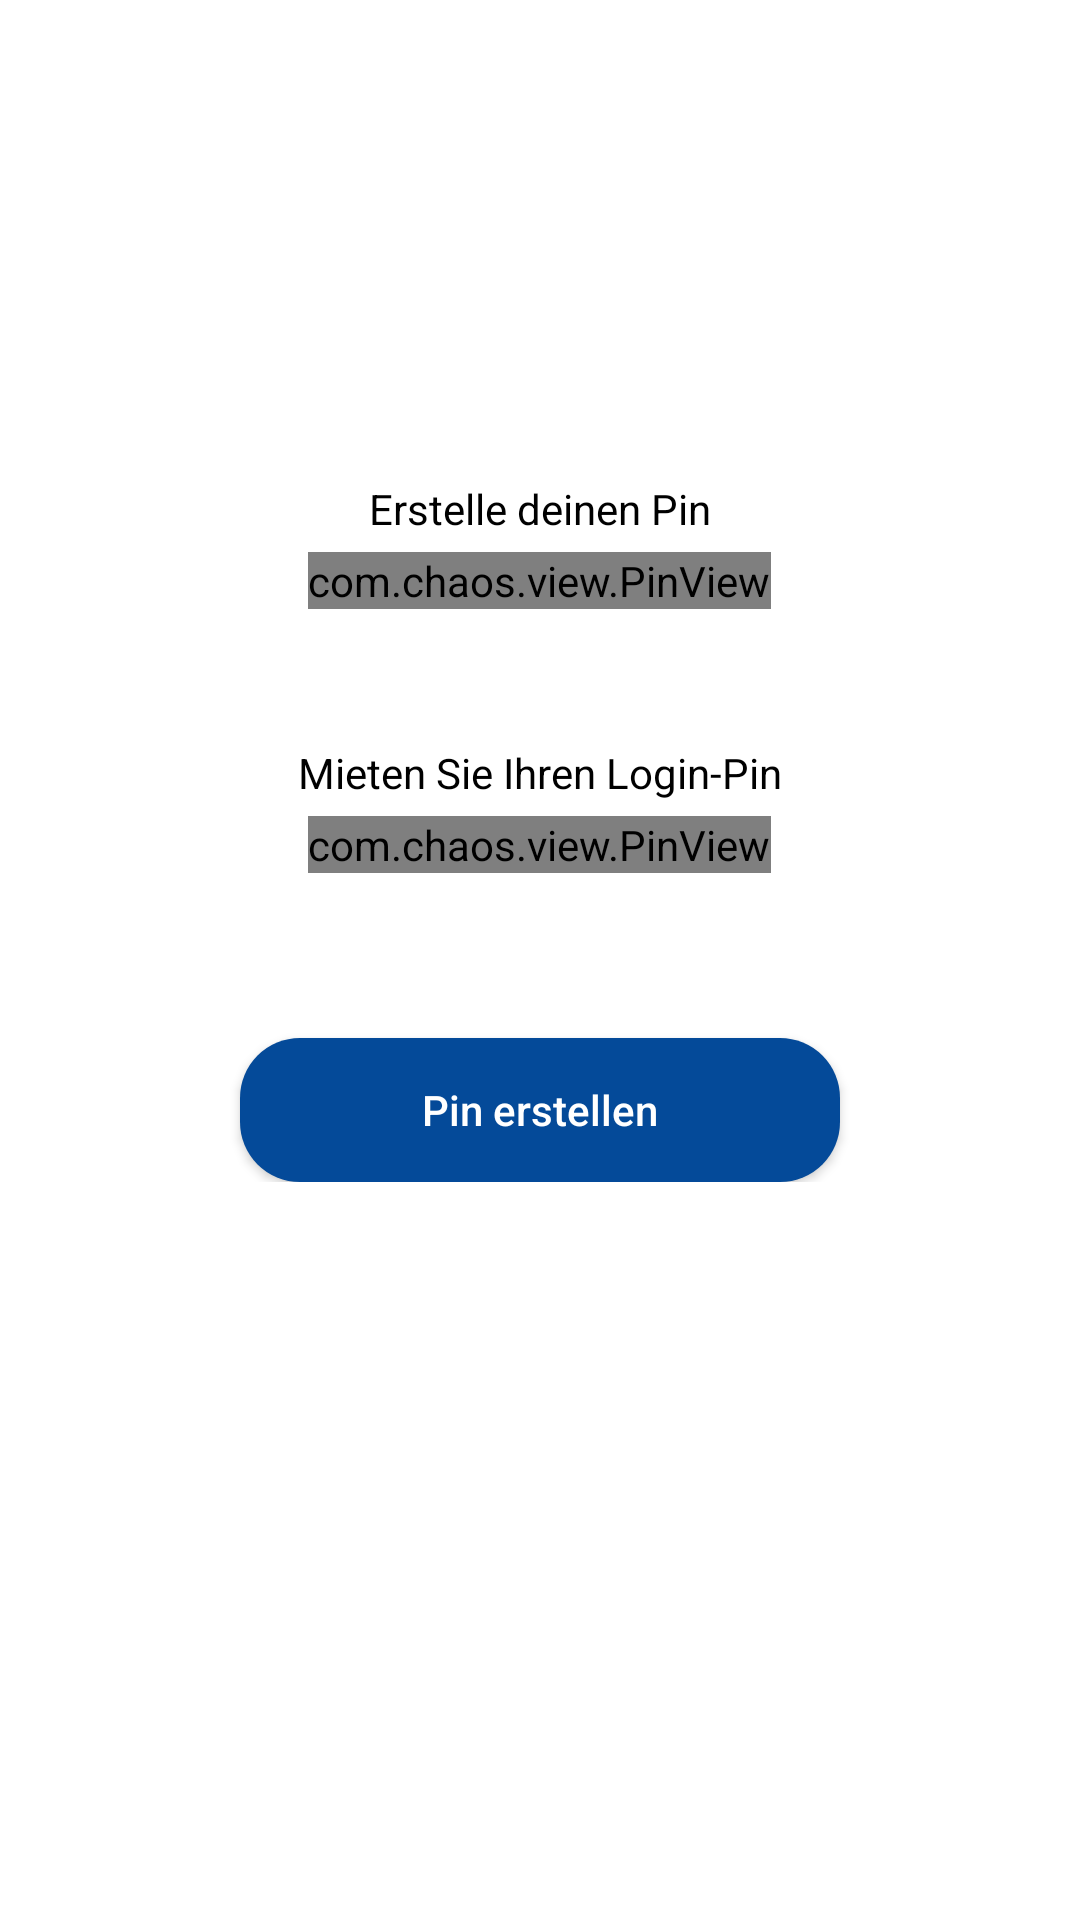

The Android layout XML behind this screen, and the referenced resources:
<!-- AndroidManifest.xml: application theme AppTheme -->
<!-- res/layout/activity_create_pin.xml -->
<?xml version="1.0" encoding="utf-8"?>
<RelativeLayout xmlns:android="http://schemas.android.com/apk/res/android"
    xmlns:app="http://schemas.android.com/apk/res-auto"
    android:layout_width="match_parent"
    android:layout_height="match_parent"
    android:background="#fff"
    android:orientation="vertical">

    <LinearLayout
        android:layout_width="match_parent"
        android:layout_height="wrap_content"
        android:layout_marginTop="50dp"
        android:orientation="vertical">

        <ImageView
            android:layout_width="70dp"
            android:layout_height="70dp"
            android:layout_gravity="center"
            android:src="@drawable/logo" />

        <TextView
            android:layout_width="wrap_content"
            android:layout_height="wrap_content"
            android:layout_gravity="center"
            android:layout_marginTop="40dp"
            android:text="Erstelle deinen Pin"
            android:textColor="#000" />

        <com.chaos.view.PinView
            android:id="@+id/loginPin"
            android:layout_width="wrap_content"
            android:layout_height="wrap_content"
            android:layout_gravity="center"
            android:layout_margin="5dp"
            android:focusable="true"
            android:focusableInTouchMode="true"

            android:inputType="number"
            app:cursorColor="@color/colorBlue"
            app:itemRadius="5dp"
            app:lineColor="@color/colorBlue" />

        <TextView

            android:layout_width="wrap_content"
            android:layout_height="wrap_content"
            android:layout_gravity="center"
            android:layout_marginTop="40dp"
            android:text="Mieten Sie Ihren Login-Pin"
            android:textColor="#000" />

        <com.chaos.view.PinView
            android:id="@+id/confirmLoginPin"
            android:layout_width="wrap_content"
            android:layout_height="wrap_content"
            android:layout_gravity="center"
            android:layout_margin="5dp"
            android:focusable="true"
            android:focusableInTouchMode="true"
            android:inputType="number"

            app:cursorColor="@color/colorBlue"
            app:itemRadius="5dp"
            app:lineColor="@color/colorBlue" />

        <Button
            android:id="@+id/createPin"
            android:layout_width="200dp"
            android:layout_height="wrap_content"
            android:layout_gravity="center"
            android:layout_marginTop="50dp"
            android:background="@drawable/btn_bg"
            android:inputType="text"
            android:text="Pin erstellen"

            android:textColor="#fff" />
    </LinearLayout>


</RelativeLayout>
<!-- resources referenced by this layout -->
<resources>
  <color name="colorBlue">#044A99</color>
  <!-- drawable btn_bg (drawable) -->
  <?xml version="1.0" encoding="utf-8"?>
  <shape xmlns:android="http://schemas.android.com/apk/res/android"
      android:shape="rectangle">
  
      <corners android:radius="20dp" />
      <solid android:color="@color/colorBlue" />
  </shape>
  <style name="AppTheme" parent="Theme.AppCompat.Light">
          
          <item name="colorPrimary">@color/colorPrimary</item>
          <item name="colorPrimaryDark">@color/colorPrimaryDark</item>
          <item name="colorAccent">@color/colorAccent</item>
          <item name="fontFamily">@font/oswald</item>
  
      </style>
  <color name="colorPrimary">#ffffff</color>
  <color name="colorPrimaryDark">#ffffff</color>
  <color name="colorAccent">#044A99</color>
</resources>
